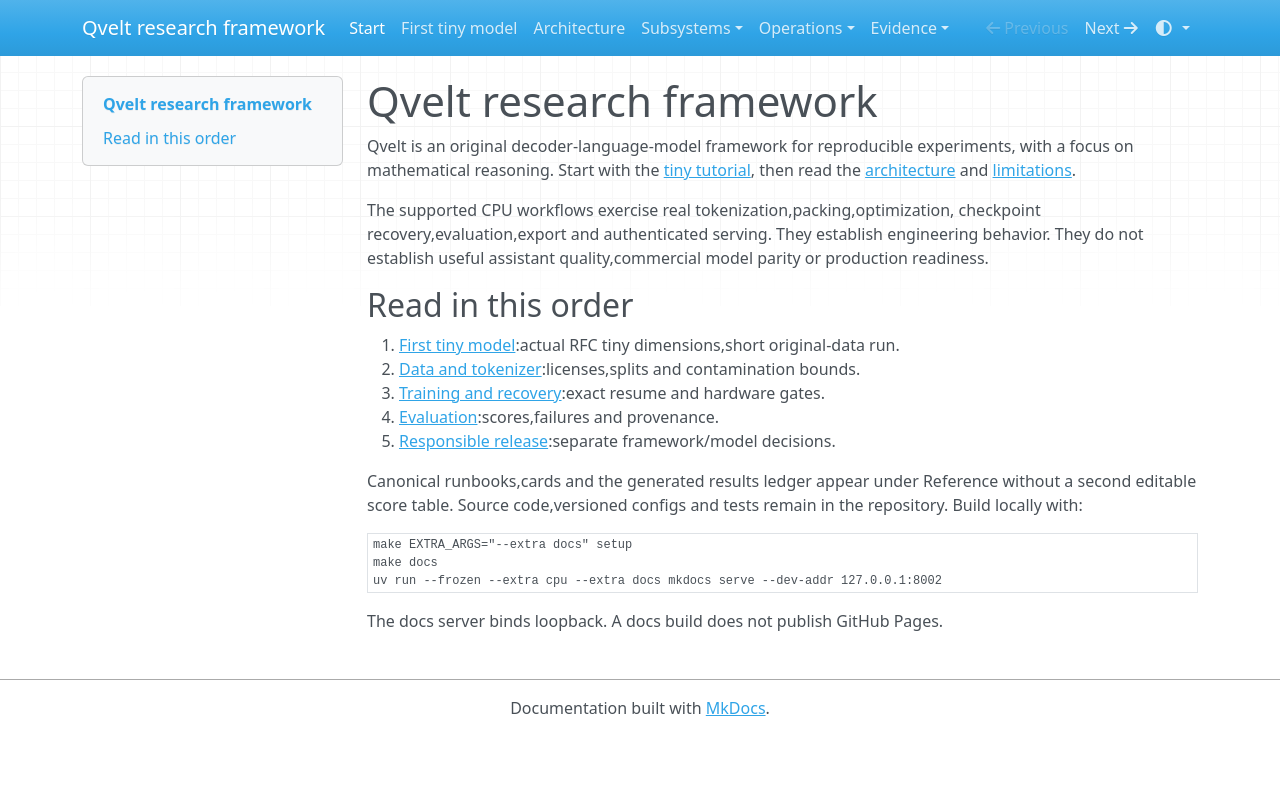

repository: jonbarkert135-cpu/QveltAI · page: index.html · generator: mkdocs

# Qvelt research framework

Qvelt is an original decoder-language-model framework for reproducible experiments,
with a focus on mathematical reasoning. Start with the [tiny tutorial](tutorial.md),
then read the [architecture](architecture.md) and [limitations](status.md).

The supported CPU workflows exercise real tokenization,packing,optimization,
checkpoint recovery,evaluation,export and authenticated serving. They establish
engineering behavior. They do not establish useful assistant quality,commercial
model parity or production readiness.

## Read in this order

1. [First tiny model](tutorial.md):actual RFC tiny dimensions,short original-data run.
2. [Data and tokenizer](subsystems/data.md):licenses,splits and contamination bounds.
3. [Training and recovery](subsystems/training.md):exact resume and hardware gates.
4. [Evaluation](subsystems/evaluation.md):scores,failures and provenance.
5. [Responsible release](responsible-release.md):separate framework/model decisions.

Canonical runbooks,cards and the generated results ledger appear under Reference
without a second editable score table. Source code,versioned configs and tests
remain in the repository. Build locally with:

```bash
make EXTRA_ARGS="--extra docs" setup
make docs
uv run --frozen --extra cpu --extra docs mkdocs serve --dev-addr 127.0.0.1:8002
```

The docs server binds loopback. A docs build does not publish GitHub Pages.
